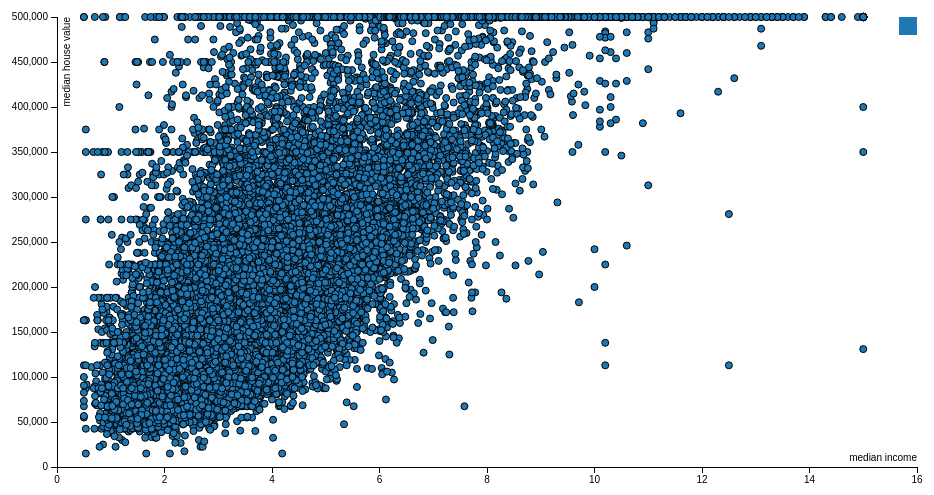
D3 v3 page, settled after 360 driven frames (6 s of simulated time); the page loaded 1 data file(s).



var margin = {top: 20, right: 20, bottom: 30, left: 80},
    width = 960 - margin.left - margin.right,
    height = 500 - margin.top - margin.bottom;

var x = d3.scale.linear()
    .range([0, width]);

var y = d3.scale.linear()
    .range([height, 0]);

var color = d3.scale.category10();

var xAxis = d3.svg.axis()
    .scale(x)
    .orient("bottom");

var yAxis = d3.svg.axis()
    .scale(y)
    .orient("left");

var svg = d3.select("body").append("svg")
    .attr("width", width + margin.left + margin.right)
    .attr("height", height + margin.top + margin.bottom)
  .append("g")
    .attr("transform", "translate(" + margin.left + "," + margin.top + ")");

d3.csv("data/cadata.csv", function(error, data) {
  data.forEach(function(d) {
    d['median house value'] = +d['median house value'];
    d['median income'] = +d['median income'];
  });

  x.domain(d3.extent(data, function(d) { return d['median income']; })).nice();
  y.domain(d3.extent(data, function(d) { return d['median house value']; })).nice();

  svg.append("g")
      .attr("class", "x axis")
      .attr("transform", "translate(0," + height + ")")
      .call(xAxis)
    .append("text")
      .attr("class", "label")
      .attr("x", width)
      .attr("y", -6)
      .style("text-anchor", "end")
      .text("median income");

  svg.append("g")
      .attr("class", "y axis")
      .call(yAxis)
    .append("text")
      .attr("class", "label")
      .attr("transform", "rotate(-90)")
      .attr("y", 6)
      .attr("dy", ".71em")
      .style("text-anchor", "end")
      .text("median house value")

  svg.selectAll(".dot")
      .data(data)
    .enter().append("circle")
      .attr("class", "dot")
      .attr("r", 3.5)
      .attr("title", "aaa")
      .attr("cx", function(d) { return x(d['median income']); })
      .attr("cy", function(d) { return y(d['median house value']); })
      .style("fill", function(d) { return color(d.species); });

  var legend = svg.selectAll(".legend")
      .data(color.domain())
    .enter().append("g")
      .attr("class", "legend")
      .attr("transform", function(d, i) { return "translate(0," + i * 20 + ")"; });

  legend.append("rect")
      .attr("x", width - 18)
      .attr("width", 18)
      .attr("height", 18)
      .style("fill", color);

  legend.append("text")
      .attr("x", width - 24)
      .attr("y", 9)
      .attr("dy", ".35em")
      .style("text-anchor", "end")
      .text(function(d) { return d; });

});



### data: data/cadata.csv, 2332439 bytes — head not shown